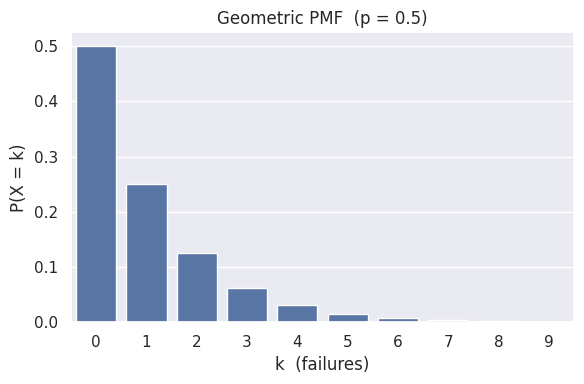

Write the Python code that produced this figure.
import numpy as np
import scipy.stats as st
import seaborn as sns
import matplotlib.pyplot as plt

sns.set_theme(palette="deep")
rng = np.random.default_rng(seed=42)

p = 0.5
print(st.nbinom.pmf(3, 1, p))   # P(X = 3)
print(st.nbinom.cdf(3, 1, p))   # P(X <= 3)

k = np.arange(0, 10)
pmf_geom = st.nbinom.pmf(k, 1, p)

fig, ax = plt.subplots(figsize=(6, 4))
sns.barplot(x=k, y=pmf_geom, ax=ax)
ax.set_xlabel("k  (failures)")
ax.set_ylabel("P(X = k)")
ax.set_title(f"Geometric PMF  (p = {p})")
plt.tight_layout()
plt.show()

geom_samples = rng.geometric(0.8, size=100) - 1   # Geom(0.8): number of failures
fs_samples   = rng.geometric(0.8, size=100)        # FS(0.8):   number of trials
print("Geom(0.8):", geom_samples[:10])
print("FS(0.8):  ", fs_samples[:10])

st.nbinom.pmf(3, 5, 0.5)   # P(X = 3) for NBin(5, 0.5)

st.poisson.cdf(2, 10)   # P(X <= 2) for Pois(10)

n = 100
r = [np.sum(rng.permutation(n) == np.arange(n)) for _ in range(10**4)]
np.mean(r)

k = 20
r = [len(np.unique(rng.integers(1, 366, size=k))) for _ in range(10**4)]
print("Simulated mean:    ", np.mean(r))
print("Theoretical value: ", 365 * (1 - (364 / 365)**k))
